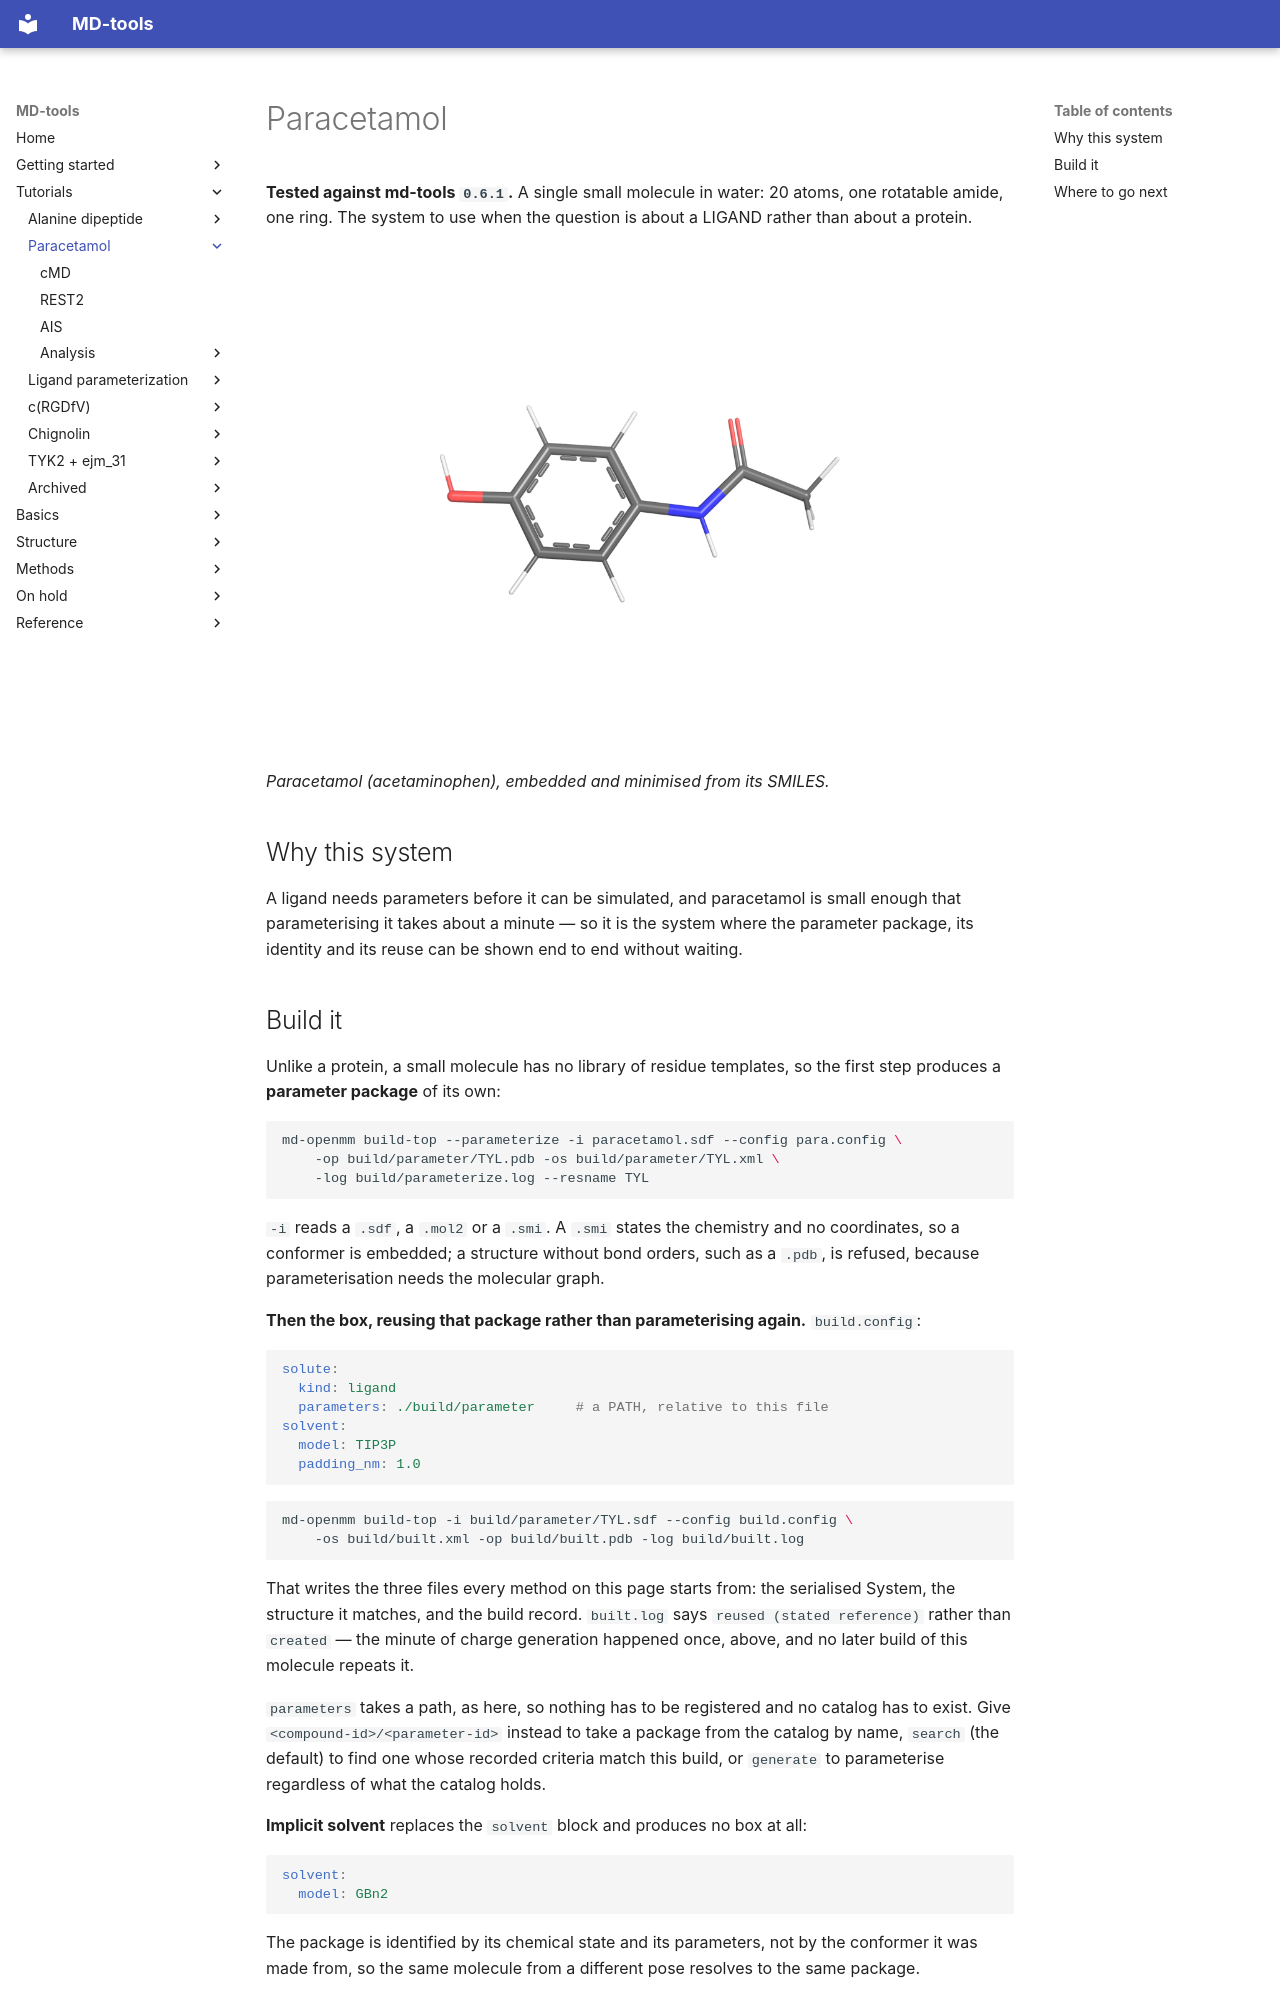

repository: csy0000/MD-tools · page: tutorial/paracetamol/index.html · generator: mkdocs

# Paracetamol

**Tested against md-tools `0.6.1`.** A single small molecule in water: 20 atoms, one rotatable
amide, one ring. The system to use when the question is about a LIGAND rather than about a protein.

![Paracetamol](images/paracetamol.png)

*Paracetamol (acetaminophen), embedded and minimised from its SMILES.*

## Why this system

A ligand needs parameters before it can be simulated, and paracetamol is small enough that
parameterising it takes about a minute — so it is the system where the parameter package, its
identity and its reuse can be shown end to end without waiting.

## Build it

Unlike a protein, a small molecule has no library of residue templates, so the first step produces
a **parameter package** of its own:

```bash
md-openmm build-top --parameterize -i paracetamol.sdf --config para.config \
    -op build/parameter/TYL.pdb -os build/parameter/TYL.xml \
    -log build/parameterize.log --resname TYL
```

`-i` reads a `.sdf`, a `.mol2` or a `.smi`. A `.smi` states the chemistry and no coordinates, so a
conformer is embedded; a structure without bond orders, such as a `.pdb`, is refused, because
parameterisation needs the molecular graph.

**Then the box, reusing that package rather than parameterising again.** `build.config`:

```yaml
solute:
  kind: ligand
  parameters: ./build/parameter     # a PATH, relative to this file
solvent:
  model: TIP3P
  padding_nm: 1.0
```

```bash
md-openmm build-top -i build/parameter/TYL.sdf --config build.config \
    -os build/built.xml -op build/built.pdb -log build/built.log
```

That writes the three files every method on this page starts from: the serialised System, the
structure it matches, and the build record. `built.log` says `reused (stated reference)` rather
than `created` — the minute of charge generation happened once, above, and no later build of this
molecule repeats it.

`parameters` takes a path, as here, so nothing has to be registered and no catalog has to exist.
Give `<compound-id>/<parameter-id>` instead to take a package from the catalog by name, `search`
(the default) to find one whose recorded criteria match this build, or `generate` to parameterise
regardless of what the catalog holds.

**Implicit solvent** replaces the `solvent` block and produces no box at all:

```yaml
solvent:
  model: GBn2
```

The package is identified by its chemical state and its parameters, not by the conformer it was
made from, so the same molecule from a different pose resolves to the same package.
